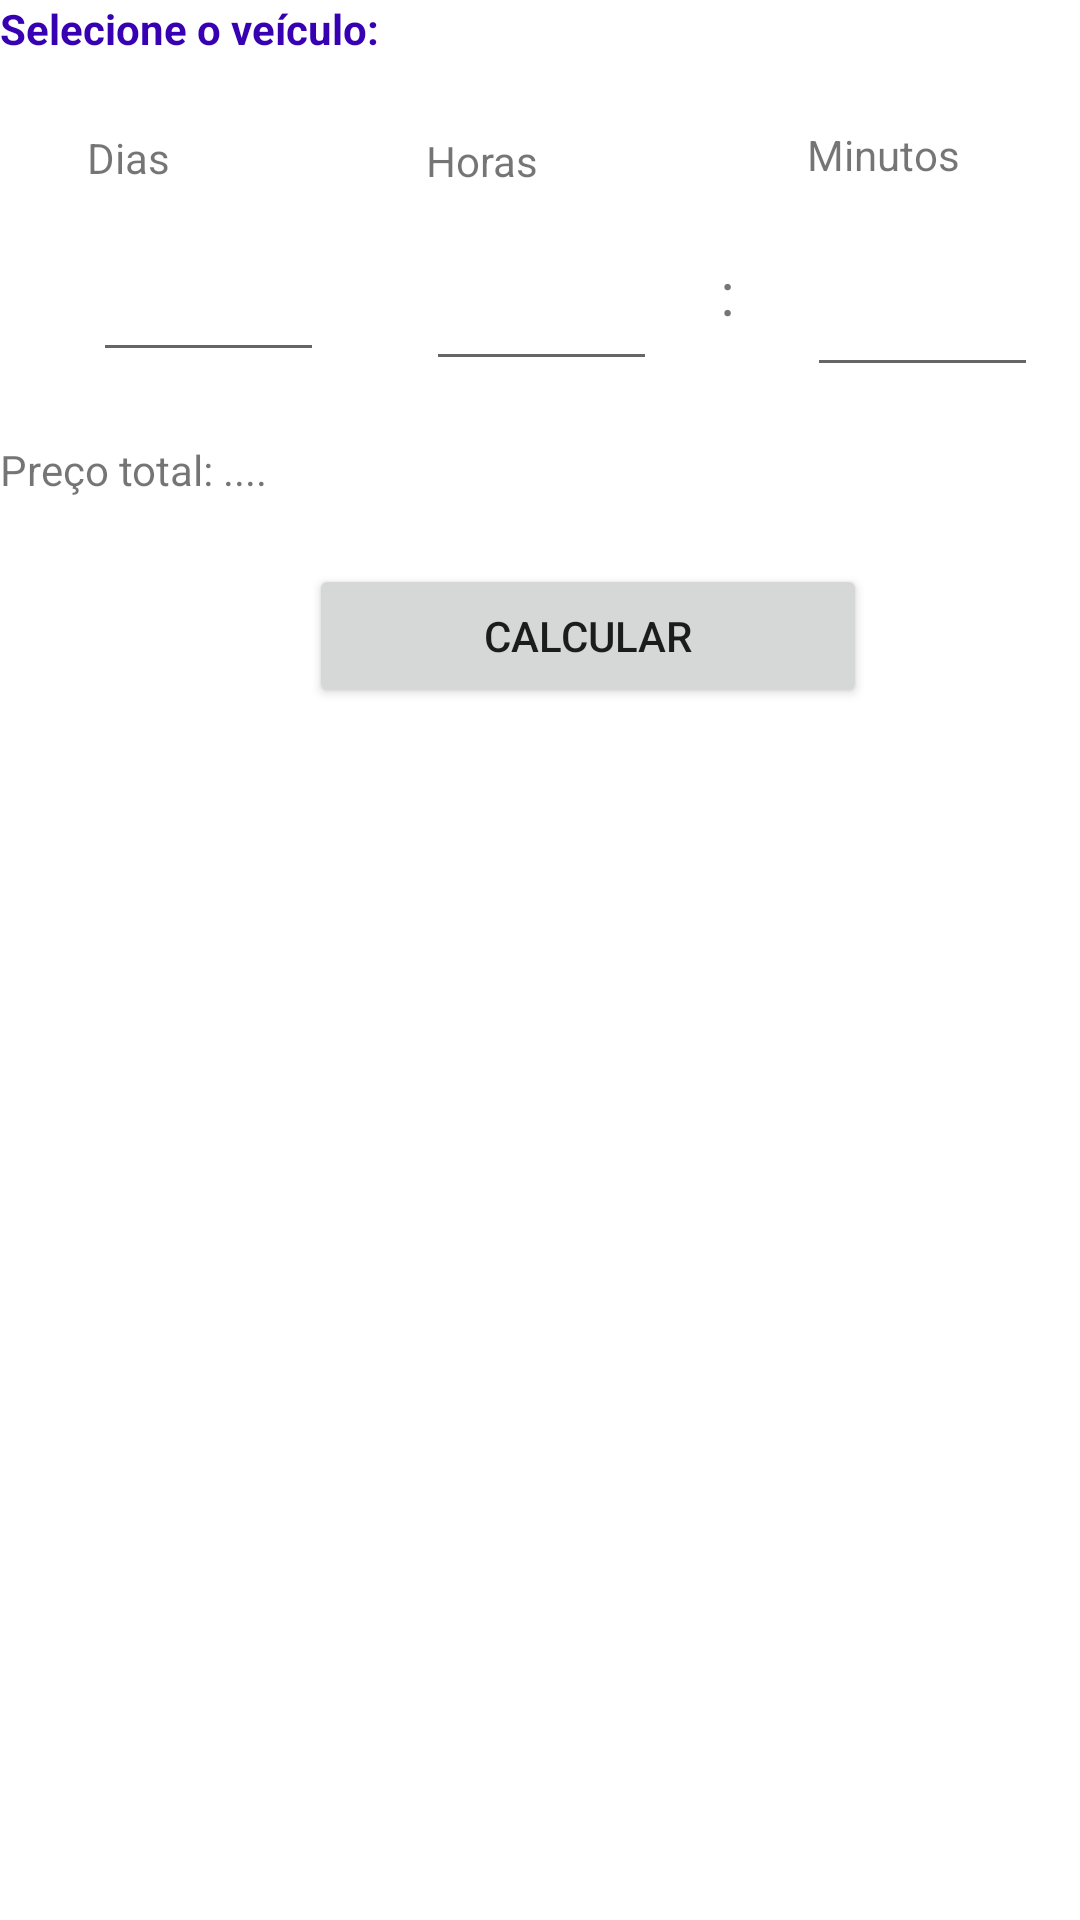

Android layout source for this screen:
<!-- AndroidManifest.xml: application theme Theme.ParKing_Projeto_PDM -->
<!-- res/layout/bottomsheet_calc.xml -->
<?xml version="1.0" encoding="utf-8"?>

<androidx.constraintlayout.widget.ConstraintLayout xmlns:android="http://schemas.android.com/apk/res/android"
    android:layout_width="match_parent"
    android:layout_height="match_parent"
    xmlns:app="http://schemas.android.com/apk/res-auto"
    xmlns:tools="http://schemas.android.com/tools">

    <RelativeLayout
        android:layout_width="418dp"
        android:layout_height="245dp">

        <TextView
            android:id="@+id/textView8"
            android:layout_width="wrap_content"
            android:layout_height="wrap_content"
            android:text="Selecione o veículo:"
            android:textStyle="bold"
            android:textColor="@color/purple_700"/>

        <Spinner
            android:id="@+id/svei"
            android:layout_width="407dp"
            android:layout_height="23dp"
            android:layout_alignParentTop="true"
            android:layout_marginTop="22dp"
            tools:ignore="MissingConstraints"
            tools:layout_editor_absoluteX="2dp"
            tools:layout_editor_absoluteY="56dp"
            android:layout_margin="16dp"
            android:background="@drawable/spinner_style"/>

        <EditText
            android:id="@+id/ehoras"
            android:layout_width="77dp"
            android:layout_height="62dp"
            android:layout_alignParentStart="true"
            android:layout_alignParentTop="true"
            android:layout_marginStart="142dp"
            android:layout_marginTop="65dp"
            android:ems="10"
            android:inputType="number"
            tools:ignore="MissingConstraints"
            tools:layout_editor_absoluteX="137dp"
            tools:layout_editor_absoluteY="99dp" />

        <EditText
            android:id="@+id/edias"
            android:layout_width="77dp"
            android:layout_height="62dp"
            android:layout_alignParentStart="true"
            android:layout_alignParentTop="true"
            android:layout_marginStart="31dp"
            android:layout_marginTop="62dp"
            android:ems="10"
            android:inputType="number"
            tools:ignore="MissingConstraints"
            tools:layout_editor_absoluteX="30dp"
            tools:layout_editor_absoluteY="101dp" />

        <EditText
            android:id="@+id/emin"
            android:layout_width="77dp"
            android:layout_height="64dp"
            android:layout_alignParentStart="true"
            android:layout_alignParentTop="true"
            android:layout_marginStart="269dp"
            android:layout_marginTop="65dp"
            android:ems="10"
            android:inputType="number"
            tools:ignore="MissingConstraints"
            tools:layout_editor_absoluteX="247dp"
            tools:layout_editor_absoluteY="99dp" />

        <TextView
            android:id="@+id/textView"
            android:layout_width="wrap_content"
            android:layout_height="wrap_content"
            android:layout_alignParentTop="true"
            android:layout_alignParentEnd="true"
            android:layout_marginTop="84dp"
            android:layout_marginEnd="173dp"
            android:text=":"
            android:textSize="20sp"
            tools:ignore="MissingConstraints"
            tools:layout_editor_absoluteX="229dp"
            tools:layout_editor_absoluteY="118dp" />

        <TextView
            android:id="@+id/textView4"
            android:layout_width="218dp"
            android:layout_height="30dp"
            android:layout_alignParentTop="true"
            android:layout_alignParentBottom="true"
            android:layout_marginTop="147dp"
            android:layout_marginBottom="68dp"
            android:text="Preço total: ...."
            tools:ignore="MissingConstraints"
            tools:layout_editor_absoluteX="82dp"
            tools:layout_editor_absoluteY="180dp" />

        <Button
            android:id="@+id/btcalcular"
            android:layout_width="186dp"
            android:layout_height="wrap_content"
            android:layout_alignParentStart="true"
            android:layout_alignParentTop="true"
            android:layout_marginStart="103dp"
            android:layout_marginTop="188dp"
            android:text="Calcular"
            app:layout_constraintEnd_toEndOf="parent"
            app:layout_constraintHorizontal_bias="0.16"
            app:layout_constraintStart_toStartOf="parent"
            tools:ignore="MissingConstraints"
            tools:layout_editor_absoluteY="236dp" />

        <TextView
            android:id="@+id/textView5"
            android:layout_width="wrap_content"
            android:layout_height="wrap_content"
            android:layout_alignParentStart="true"
            android:layout_alignParentBottom="true"
            android:layout_marginStart="29dp"
            android:layout_marginBottom="183dp"
            android:text="Dias"
            tools:ignore="MissingConstraints"
            tools:layout_editor_absoluteX="30dp"
            tools:layout_editor_absoluteY="82dp" />

        <TextView
            android:id="@+id/textView6"
            android:layout_width="wrap_content"
            android:layout_height="wrap_content"
            android:layout_alignParentStart="true"
            android:layout_alignParentBottom="true"
            android:layout_marginStart="142dp"
            android:layout_marginBottom="182dp"
            android:text="Horas"
            tools:ignore="MissingConstraints"
            tools:layout_editor_absoluteX="137dp"
            tools:layout_editor_absoluteY="80dp" />

        <TextView
            android:id="@+id/textView7"
            android:layout_width="wrap_content"
            android:layout_height="wrap_content"
            android:layout_alignParentStart="true"
            android:layout_alignParentBottom="true"
            android:layout_marginStart="269dp"
            android:layout_marginBottom="184dp"
            android:text="Minutos"
            tools:ignore="MissingConstraints"
            tools:layout_editor_absoluteX="247dp"
            tools:layout_editor_absoluteY="80dp" />
    </RelativeLayout>
</androidx.constraintlayout.widget.ConstraintLayout>
<!-- resources referenced by this layout -->
<resources>
  <!-- drawable spinner_style (drawable) -->
  <?xml version="1.0" encoding="utf-8"?>
  
  <selector xmlns:android="http://schemas.android.com/apk/res/android">
      <item>
          <layer-list>
              <item>
                  <shape android:shape="rectangle">
                      <solid android:color="#ADD8E6"/>
                      <padding android:right="12dp" android:left="12dp"/>
  
                      <corners android:radius="4dp"/>
                  </shape>
              </item>
  
              <item
                  android:drawable="@drawable/ic_arrow_down"
                  android:gravity="end"/>
  
          </layer-list>
      </item>
  </selector>
  <style name="Theme.ParKing_Projeto_PDM" parent="Theme.MaterialComponents.DayNight.DarkActionBar">
          
          <item name="colorPrimary">@color/purple_500</item>
          <item name="colorPrimaryVariant">@color/purple_700</item>
          <item name="colorOnPrimary">@color/white</item>
          
          <item name="colorSecondary">@color/teal_200</item>
          <item name="colorSecondaryVariant">@color/teal_700</item>
          <item name="colorOnSecondary">@color/black</item>
          
          <item name="android:statusBarColor" tools:targetApi="l">?attr/colorPrimaryVariant</item>
          
      </style>
  <!-- not gathered from this repository: default colours our renderer supplied (Android Studio template values) -->
  <color name="purple_500">#FF6200EE</color>
  <color name="purple_700">#FF3700B3</color>
  <color name="teal_200">#FF03DAC5</color>
  <color name="teal_700">#FF018786</color>
  <color name="black">#FF000000</color>
  <color name="white">#FFFFFFFF</color>
</resources>
